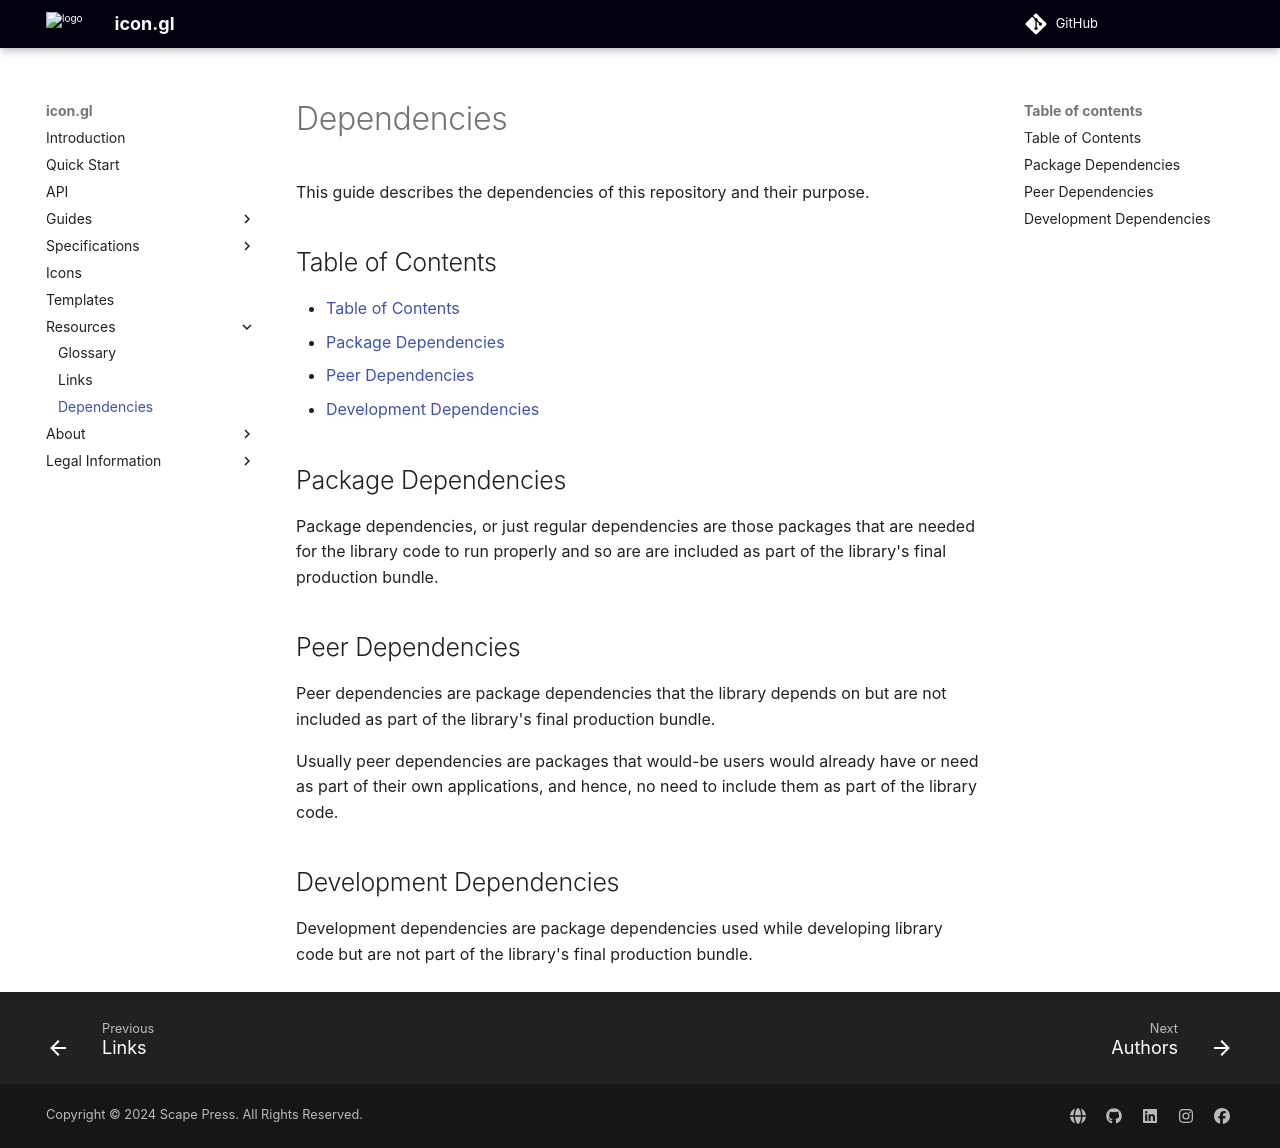

repository: stylescape/icon.gl · page: resources/DEPENDENCIES/index.html · generator: mkdocs

# Dependencies

This guide describes the dependencies of this repository and their purpose.

## Table of Contents

- [Table of Contents](#table-of-contents)
- [Package Dependencies](#package-dependencies)
- [Peer Dependencies](#peer-dependencies)
- [Development Dependencies](#development-dependencies)

## Package Dependencies

Package dependencies, or just regular dependencies are those packages that are needed for the
library code to run properly and so are are included as part of the library's final production bundle.

## Peer Dependencies

Peer dependencies are package dependencies that the library depends on
but are not included as part of the library's final production bundle.

Usually peer dependencies are packages that would-be users would already have or need
as part of their own applications, and hence, no need to include them as part of
the library code.

## Development Dependencies

Development dependencies are package dependencies used while developing library code
but are not part of the library's final production bundle.
